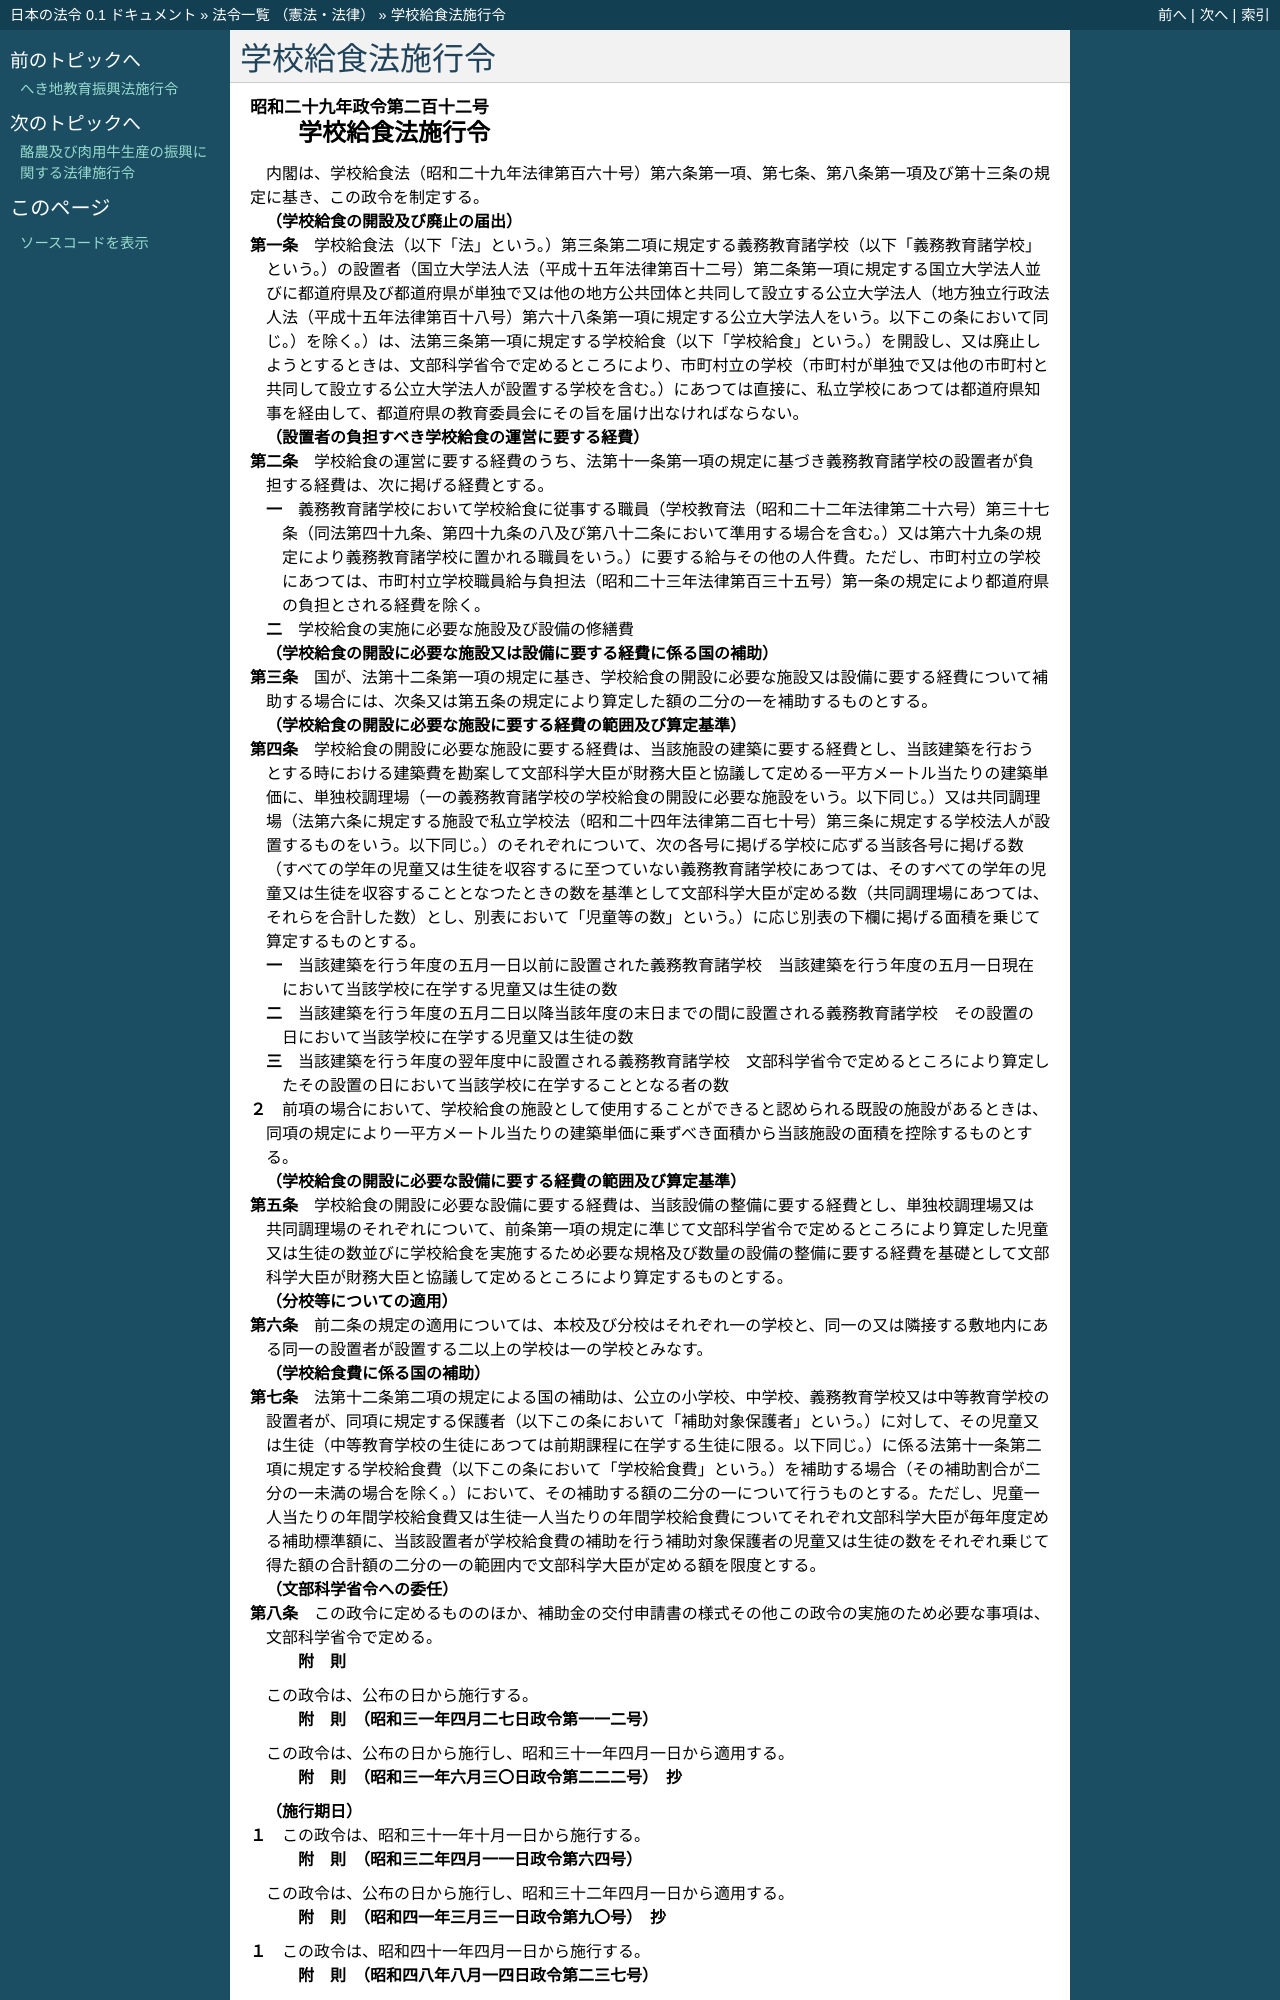

repository: ledmonster/japanese-law · page: doc/329/329CO0000000212_20170401_428CO0000000353.html · generator: sphinx

.. _329CO0000000212_20170401_428CO0000000353:

:orphan:

================
学校給食法施行令
================

.. raw:: html
    
    
    <main id="contentsLaw" class="active">
    <div id="innerDocument" class="active">
    
    
    
    
    <div style="margin-bottom: 12px;">
    <div id="lawTitleNo" style="font-size: 1.067rem; font-weight: bold;" class="_shokanBoxParent">昭和二十九年政令第二百十二号<div class="_shokanBox"></div>
    <div class="_inyoBox" id="_inyo_"></div>
    </div>
    <div id="lawTitle" style="margin-left: 3rem; font-size: 1.5rem; font-weight: bold; line-height: 1.25em;" class="_shokanBoxParent">
    <span data-xpath="">学校給食法施行令</span><div class="_shokanBox" id="_shokan_"><div class="_shokanBtnIcons"></div></div>
    <div class="_inyoBox" id="_inyo_"></div>
    </div>
    </div><section id="EnactStatement" class="active EnactStatement"><div class="_div_EnactStatement _shokanBoxParent" style="text-indent: 1em;">
    <span data-xpath="">内閣は、学校給食法（昭和二十九年法律第百六十号）第六条第一項、第七条、第八条第一項及び第十三条の規定に基き、この政令を制定する。</span><div class="_shokanBox" id="_shokan_"><div class="_shokanBtnIcons"></div></div>
    <div class="_inyoBox" id="_inyo_"></div>
    </div></section><section id="MainProvision" class="active MainProvision"><section id="" class="active Article"><div style="margin-left: 1em; font-weight: bold;" class="_div_ArticleCaption _shokanBoxParent">
    <span data-xpath="">（学校給食の開設及び廃止の届出）</span><div class="_shokanBox" id="_shokan_"><div class="_shokanBtnIcons"></div></div>
    <div class="_inyoBox" id="_inyo_"></div>
    </div>
    <div style="margin-left: 1em; text-indent: -1em;" id="" class="_div_ArticleTitle _shokanBoxParent">
    <span style="font-weight: bold;">第一条</span>　<span data-xpath="">学校給食法（以下「法」という。）第三条第二項に規定する義務教育諸学校（以下「義務教育諸学校」という。）の設置者（国立大学法人法（平成十五年法律第百十二号）第二条第一項に規定する国立大学法人並びに都道府県及び都道府県が単独で又は他の地方公共団体と共同して設立する公立大学法人（地方独立行政法人法（平成十五年法律第百十八号）第六十八条第一項に規定する公立大学法人をいう。以下この条において同じ。）を除く。）は、法第三条第一項に規定する学校給食（以下「学校給食」という。）を開設し、又は廃止しようとするときは、文部科学省令で定めるところにより、市町村立の学校（市町村が単独で又は他の市町村と共同して設立する公立大学法人が設置する学校を含む。）にあつては直接に、私立学校にあつては都道府県知事を経由して、都道府県の教育委員会にその旨を届け出なければならない。</span><div class="_shokanBox" id="_shokan_"><div class="_shokanBtnIcons"></div></div>
    <div class="_inyoBox" id="_inyo_"></div>
    </div></section><section id="" class="active Article"><div style="margin-left: 1em; font-weight: bold;" class="_div_ArticleCaption _shokanBoxParent">
    <span data-xpath="">（設置者の負担すべき学校給食の運営に要する経費）</span><div class="_shokanBox" id="_shokan_"><div class="_shokanBtnIcons"></div></div>
    <div class="_inyoBox" id="_inyo_"></div>
    </div>
    <div style="margin-left: 1em; text-indent: -1em;" id="" class="_div_ArticleTitle _shokanBoxParent">
    <span style="font-weight: bold;">第二条</span>　<span data-xpath="">学校給食の運営に要する経費のうち、法第十一条第一項の規定に基づき義務教育諸学校の設置者が負担する経費は、次に掲げる経費とする。</span><div class="_shokanBox" id="_shokan_"><div class="_shokanBtnIcons"></div></div>
    <div class="_inyoBox" id="_inyo_"></div>
    </div>
    <div id="" style="margin-left: 2em; text-indent: -1em;" class="_div_ItemSentence _shokanBoxParent">
    <span style="font-weight: bold;">一</span>　<span data-xpath="">義務教育諸学校において学校給食に従事する職員（学校教育法（昭和二十二年法律第二十六号）第三十七条（同法第四十九条、第四十九条の八及び第八十二条において準用する場合を含む。）又は第六十九条の規定により義務教育諸学校に置かれる職員をいう。）に要する給与その他の人件費。</span><span data-xpath="">ただし、市町村立の学校にあつては、市町村立学校職員給与負担法（昭和二十三年法律第百三十五号）第一条の規定により都道府県の負担とされる経費を除く。</span><div class="_shokanBox" id="_shokan_"><div class="_shokanBtnIcons"></div></div>
    <div class="_inyoBox" id="_inyo_"></div>
    </div>
    <div id="" style="margin-left: 2em; text-indent: -1em;" class="_div_ItemSentence _shokanBoxParent">
    <span style="font-weight: bold;">二</span>　<span data-xpath="">学校給食の実施に必要な施設及び設備の修繕費</span><div class="_shokanBox" id="_shokan_"><div class="_shokanBtnIcons"></div></div>
    <div class="_inyoBox" id="_inyo_"></div>
    </div></section><section id="" class="active Article"><div style="margin-left: 1em; font-weight: bold;" class="_div_ArticleCaption _shokanBoxParent">
    <span data-xpath="">（学校給食の開設に必要な施設又は設備に要する経費に係る国の補助）</span><div class="_shokanBox" id="_shokan_"><div class="_shokanBtnIcons"></div></div>
    <div class="_inyoBox" id="_inyo_"></div>
    </div>
    <div style="margin-left: 1em; text-indent: -1em;" id="" class="_div_ArticleTitle _shokanBoxParent">
    <span style="font-weight: bold;">第三条</span>　<span data-xpath="">国が、法第十二条第一項の規定に基き、学校給食の開設に必要な施設又は設備に要する経費について補助する場合には、次条又は第五条の規定により算定した額の二分の一を補助するものとする。</span><div class="_shokanBox" id="_shokan_"><div class="_shokanBtnIcons"></div></div>
    <div class="_inyoBox" id="_inyo_"></div>
    </div></section><section id="" class="active Article"><div style="margin-left: 1em; font-weight: bold;" class="_div_ArticleCaption _shokanBoxParent">
    <span data-xpath="">（学校給食の開設に必要な施設に要する経費の範囲及び算定基準）</span><div class="_shokanBox" id="_shokan_"><div class="_shokanBtnIcons"></div></div>
    <div class="_inyoBox" id="_inyo_"></div>
    </div>
    <div style="margin-left: 1em; text-indent: -1em;" id="" class="_div_ArticleTitle _shokanBoxParent">
    <span style="font-weight: bold;">第四条</span>　<span data-xpath="">学校給食の開設に必要な施設に要する経費は、当該施設の建築に要する経費とし、当該建築を行おうとする時における建築費を勘案して文部科学大臣が財務大臣と協議して定める一平方メートル当たりの建築単価に、単独校調理場（一の義務教育諸学校の学校給食の開設に必要な施設をいう。以下同じ。）又は共同調理場（法第六条に規定する施設で私立学校法（昭和二十四年法律第二百七十号）第三条に規定する学校法人が設置するものをいう。以下同じ。）のそれぞれについて、次の各号に掲げる学校に応ずる当該各号に掲げる数（すべての学年の児童又は生徒を収容するに至つていない義務教育諸学校にあつては、そのすべての学年の児童又は生徒を収容することとなつたときの数を基準として文部科学大臣が定める数（共同調理場にあつては、それらを合計した数）とし、別表において「児童等の数」という。）に応じ別表の下欄に掲げる面積を乗じて算定するものとする。</span><div class="_shokanBox" id="_shokan_"><div class="_shokanBtnIcons"></div></div>
    <div class="_inyoBox" id="_inyo_"></div>
    </div>
    <div id="" style="margin-left: 2em; text-indent: -1em;" class="_div_ItemSentence _shokanBoxParent">
    <span style="font-weight: bold;">一</span>　<span data-xpath="">当該建築を行う年度の五月一日以前に設置された義務教育諸学校</span>　<span data-xpath="">当該建築を行う年度の五月一日現在において当該学校に在学する児童又は生徒の数</span><div class="_shokanBox" id="_shokan_"><div class="_shokanBtnIcons"></div></div>
    <div class="_inyoBox" id="_inyo_"></div>
    </div>
    <div id="" style="margin-left: 2em; text-indent: -1em;" class="_div_ItemSentence _shokanBoxParent">
    <span style="font-weight: bold;">二</span>　<span data-xpath="">当該建築を行う年度の五月二日以降当該年度の末日までの間に設置される義務教育諸学校</span>　<span data-xpath="">その設置の日において当該学校に在学する児童又は生徒の数</span><div class="_shokanBox" id="_shokan_"><div class="_shokanBtnIcons"></div></div>
    <div class="_inyoBox" id="_inyo_"></div>
    </div>
    <div id="" style="margin-left: 2em; text-indent: -1em;" class="_div_ItemSentence _shokanBoxParent">
    <span style="font-weight: bold;">三</span>　<span data-xpath="">当該建築を行う年度の翌年度中に設置される義務教育諸学校</span>　<span data-xpath="">文部科学省令で定めるところにより算定したその設置の日において当該学校に在学することとなる者の数</span><div class="_shokanBox" id="_shokan_"><div class="_shokanBtnIcons"></div></div>
    <div class="_inyoBox" id="_inyo_"></div>
    </div>
    <div style="margin-left: 1em; text-indent: -1em;" class="_div_ParagraphSentence _shokanBoxParent">
    <span style="font-weight: bold;">２</span>　<span data-xpath="">前項の場合において、学校給食の施設として使用することができると認められる既設の施設があるときは、同項の規定により一平方メートル当たりの建築単価に乗ずべき面積から当該施設の面積を控除するものとする。</span><div class="_shokanBox" id="_shokan_"><div class="_shokanBtnIcons"></div></div>
    <div class="_inyoBox" id="_inyo_"></div>
    </div></section><section id="" class="active Article"><div style="margin-left: 1em; font-weight: bold;" class="_div_ArticleCaption _shokanBoxParent">
    <span data-xpath="">（学校給食の開設に必要な設備に要する経費の範囲及び算定基準）</span><div class="_shokanBox" id="_shokan_"><div class="_shokanBtnIcons"></div></div>
    <div class="_inyoBox" id="_inyo_"></div>
    </div>
    <div style="margin-left: 1em; text-indent: -1em;" id="" class="_div_ArticleTitle _shokanBoxParent">
    <span style="font-weight: bold;">第五条</span>　<span data-xpath="">学校給食の開設に必要な設備に要する経費は、当該設備の整備に要する経費とし、単独校調理場又は共同調理場のそれぞれについて、前条第一項の規定に準じて文部科学省令で定めるところにより算定した児童又は生徒の数並びに学校給食を実施するため必要な規格及び数量の設備の整備に要する経費を基礎として文部科学大臣が財務大臣と協議して定めるところにより算定するものとする。</span><div class="_shokanBox" id="_shokan_"><div class="_shokanBtnIcons"></div></div>
    <div class="_inyoBox" id="_inyo_"></div>
    </div></section><section id="" class="active Article"><div style="margin-left: 1em; font-weight: bold;" class="_div_ArticleCaption _shokanBoxParent">
    <span data-xpath="">（分校等についての適用）</span><div class="_shokanBox" id="_shokan_"><div class="_shokanBtnIcons"></div></div>
    <div class="_inyoBox" id="_inyo_"></div>
    </div>
    <div style="margin-left: 1em; text-indent: -1em;" id="" class="_div_ArticleTitle _shokanBoxParent">
    <span style="font-weight: bold;">第六条</span>　<span data-xpath="">前二条の規定の適用については、本校及び分校はそれぞれ一の学校と、同一の又は隣接する敷地内にある同一の設置者が設置する二以上の学校は一の学校とみなす。</span><div class="_shokanBox" id="_shokan_"><div class="_shokanBtnIcons"></div></div>
    <div class="_inyoBox" id="_inyo_"></div>
    </div></section><section id="" class="active Article"><div style="margin-left: 1em; font-weight: bold;" class="_div_ArticleCaption _shokanBoxParent">
    <span data-xpath="">（学校給食費に係る国の補助）</span><div class="_shokanBox" id="_shokan_"><div class="_shokanBtnIcons"></div></div>
    <div class="_inyoBox" id="_inyo_"></div>
    </div>
    <div style="margin-left: 1em; text-indent: -1em;" id="" class="_div_ArticleTitle _shokanBoxParent">
    <span style="font-weight: bold;">第七条</span>　<span data-xpath="">法第十二条第二項の規定による国の補助は、公立の小学校、中学校、義務教育学校又は中等教育学校の設置者が、同項に規定する保護者（以下この条において「補助対象保護者」という。）に対して、その児童又は生徒（中等教育学校の生徒にあつては前期課程に在学する生徒に限る。以下同じ。）に係る法第十一条第二項に規定する学校給食費（以下この条において「学校給食費」という。）を補助する場合（その補助割合が二分の一未満の場合を除く。）において、その補助する額の二分の一について行うものとする。</span><span data-xpath="">ただし、児童一人当たりの年間学校給食費又は生徒一人当たりの年間学校給食費についてそれぞれ文部科学大臣が毎年度定める補助標準額に、当該設置者が学校給食費の補助を行う補助対象保護者の児童又は生徒の数をそれぞれ乗じて得た額の合計額の二分の一の範囲内で文部科学大臣が定める額を限度とする。</span><div class="_shokanBox" id="_shokan_"><div class="_shokanBtnIcons"></div></div>
    <div class="_inyoBox" id="_inyo_"></div>
    </div></section><section id="" class="active Article"><div style="margin-left: 1em; font-weight: bold;" class="_div_ArticleCaption _shokanBoxParent">
    <span data-xpath="">（文部科学省令への委任）</span><div class="_shokanBox" id="_shokan_"><div class="_shokanBtnIcons"></div></div>
    <div class="_inyoBox" id="_inyo_"></div>
    </div>
    <div style="margin-left: 1em; text-indent: -1em;" id="" class="_div_ArticleTitle _shokanBoxParent">
    <span style="font-weight: bold;">第八条</span>　<span data-xpath="">この政令に定めるもののほか、補助金の交付申請書の様式その他この政令の実施のため必要な事項は、文部科学省令で定める。</span><div class="_shokanBox" id="_shokan_"><div class="_shokanBtnIcons"></div></div>
    <div class="_inyoBox" id="_inyo_"></div>
    </div></section></section><section id="" class="active SupplProvision"><div class="_div_SupplProvisionLabel SupplProvisionLabel _shokanBoxParent" style="margin-bottom: 10px; margin-left: 3em; font-weight: bold;">
    <span data-xpath="">附　則</span><div class="_shokanBox" id="_shokan_"><div class="_shokanBtnIcons"></div></div>
    <div class="_inyoBox" id="_inyo_"></div>
    </div>
    <section class="active Paragraph"><div style="text-indent: 1em;" class="_div_ParagraphSentence _shokanBoxParent">
    <span data-xpath="">この政令は、公布の日から施行する。</span><div class="_shokanBox" id="_shokan_"><div class="_shokanBtnIcons"></div></div>
    <div class="_inyoBox" id="_inyo_"></div>
    </div></section></section><section id="" class="active SupplProvision"><div class="_div_SupplProvisionLabel SupplProvisionLabel _shokanBoxParent" style="margin-bottom: 10px; margin-left: 3em; font-weight: bold;">
    <span data-xpath="">附　則</span>　（昭和三一年四月二七日政令第一一二号）<div class="_shokanBox" id="_shokan_"><div class="_shokanBtnIcons"></div></div>
    <div class="_inyoBox" id="_inyo_"></div>
    </div>
    <section class="active Paragraph"><div style="text-indent: 1em;" class="_div_ParagraphSentence _shokanBoxParent">
    <span data-xpath="">この政令は、公布の日から施行し、昭和三十一年四月一日から適用する。</span><div class="_shokanBox" id="_shokan_"><div class="_shokanBtnIcons"></div></div>
    <div class="_inyoBox" id="_inyo_"></div>
    </div></section></section><section id="" class="active SupplProvision"><div class="_div_SupplProvisionLabel SupplProvisionLabel _shokanBoxParent" style="margin-bottom: 10px; margin-left: 3em; font-weight: bold;">
    <span data-xpath="">附　則</span>　（昭和三一年六月三〇日政令第二二二号）　抄<div class="_shokanBox" id="_shokan_"><div class="_shokanBtnIcons"></div></div>
    <div class="_inyoBox" id="_inyo_"></div>
    </div>
    <section class="active Paragraph"><div id="" style="margin-left: 1em; font-weight: bold;" class="_div_ParagraphCaption _shokanBoxParent">
    <span data-xpath="">（施行期日）</span><div class="_shokanBox"></div>
    <div class="_inyoBox"></div>
    </div>
    <div style="margin-left: 1em; text-indent: -1em;" class="_div_ParagraphSentence _shokanBoxParent">
    <span style="font-weight: bold;">１</span>　<span data-xpath="">この政令は、昭和三十一年十月一日から施行する。</span><div class="_shokanBox" id="_shokan_"><div class="_shokanBtnIcons"></div></div>
    <div class="_inyoBox" id="_inyo_"></div>
    </div></section></section><section id="" class="active SupplProvision"><div class="_div_SupplProvisionLabel SupplProvisionLabel _shokanBoxParent" style="margin-bottom: 10px; margin-left: 3em; font-weight: bold;">
    <span data-xpath="">附　則</span>　（昭和三二年四月一一日政令第六四号）<div class="_shokanBox" id="_shokan_"><div class="_shokanBtnIcons"></div></div>
    <div class="_inyoBox" id="_inyo_"></div>
    </div>
    <section class="active Paragraph"><div style="text-indent: 1em;" class="_div_ParagraphSentence _shokanBoxParent">
    <span data-xpath="">この政令は、公布の日から施行し、昭和三十二年四月一日から適用する。</span><div class="_shokanBox" id="_shokan_"><div class="_shokanBtnIcons"></div></div>
    <div class="_inyoBox" id="_inyo_"></div>
    </div></section></section><section id="" class="active SupplProvision"><div class="_div_SupplProvisionLabel SupplProvisionLabel _shokanBoxParent" style="margin-bottom: 10px; margin-left: 3em; font-weight: bold;">
    <span data-xpath="">附　則</span>　（昭和四一年三月三一日政令第九〇号）　抄<div class="_shokanBox" id="_shokan_"><div class="_shokanBtnIcons"></div></div>
    <div class="_inyoBox" id="_inyo_"></div>
    </div>
    <section class="active Paragraph"><div style="margin-left: 1em; text-indent: -1em;" class="_div_ParagraphSentence _shokanBoxParent">
    <span style="font-weight: bold;">１</span>　<span data-xpath="">この政令は、昭和四十一年四月一日から施行する。</span><div class="_shokanBox" id="_shokan_"><div class="_shokanBtnIcons"></div></div>
    <div class="_inyoBox" id="_inyo_"></div>
    </div></section></section><section id="" class="active SupplProvision"><div class="_div_SupplProvisionLabel SupplProvisionLabel _shokanBoxParent" style="margin-bottom: 10px; margin-left: 3em; font-weight: bold;">
    <span data-xpath="">附　則</span>　（昭和四八年八月一四日政令第二三七号）<div class="_shokanBox" id="_shokan_"><div class="_shokanBtnIcons"></div></div>
    <div class="_inyoBox" id="_inyo_"></div>
    </div>
    <section class="active Paragraph"><div style="text-indent: 1em;" class="_div_ParagraphSentence _shokanBoxParent">
    <span data-xpath="">この政令は、公布の日から施行し、改正後の学校給食法施行令及び夜間課程を置く高等学校における学校給食に関する法律施行令の規定は、昭和四十八年度の国庫補助金から適用する。</span><div class="_shokanBox" id="_shokan_"><div class="_shokanBtnIcons"></div></div>
    <div class="_inyoBox" id="_inyo_"></div>
    </div></section></section><section id="" class="active SupplProvision"><div class="_div_SupplProvisionLabel SupplProvisionLabel _shokanBoxParent" style="margin-bottom: 10px; margin-left: 3em; font-weight: bold;">
    <span data-xpath="">附　則</span>　（昭和四九年七月一六日政令第二七一号）<div class="_shokanBox" id="_shokan_"><div class="_shokanBtnIcons"></div></div>
    <div class="_inyoBox" id="_inyo_"></div>
    </div>
    <section class="active Paragraph"><div style="text-indent: 1em;" class="_div_ParagraphSentence _shokanBoxParent">
    <span data-xpath="">この政令は、公布の日から施行し、改正後の学校給食法施行令別表及び夜間課程を置く高等学校における学校給食に関する法律施行令別表の規定は、昭和四十九年度の国庫補助金から適用する。</span><div class="_shokanBox" id="_shokan_"><div class="_shokanBtnIcons"></div></div>
    <div class="_inyoBox" id="_inyo_"></div>
    </div></section></section><section id="" class="active SupplProvision"><div class="_div_SupplProvisionLabel SupplProvisionLabel _shokanBoxParent" style="margin-bottom: 10px; margin-left: 3em; font-weight: bold;">
    <span data-xpath="">附　則</span>　（昭和五六年八月三日政令第二六八号）　抄<div class="_shokanBox" id="_shokan_"><div class="_shokanBtnIcons"></div></div>
    <div class="_inyoBox" id="_inyo_"></div>
    </div>
    <section id="" class="active Article"><div style="margin-left: 1em; font-weight: bold;" class="_div_ArticleCaption _shokanBoxParent">
    <span data-xpath="">（施行期日）</span><div class="_shokanBox" id="_shokan_"><div class="_shokanBtnIcons"></div></div>
    <div class="_inyoBox" id="_inyo_"></div>
    </div>
    <div style="margin-left: 1em; text-indent: -1em;" id="" class="_div_ArticleTitle _shokanBoxParent">
    <span style="font-weight: bold;">第一条</span>　<span data-xpath="">この政令は、昭和五十六年十月一日から施行する。</span><div class="_shokanBox" id="_shokan_"><div class="_shokanBtnIcons"></div></div>
    <div class="_inyoBox" id="_inyo_"></div>
    </div></section></section><section id="" class="active SupplProvision"><div class="_div_SupplProvisionLabel SupplProvisionLabel _shokanBoxParent" style="margin-bottom: 10px; margin-left: 3em; font-weight: bold;">
    <span data-xpath="">附　則</span>　（昭和六一年四月五日政令第一〇八号）<div class="_shokanBox" id="_shokan_"><div class="_shokanBtnIcons"></div></div>
    <div class="_inyoBox" id="_inyo_"></div>
    </div>
    <section class="active Paragraph"><div style="text-indent: 1em;" class="_div_ParagraphSentence _shokanBoxParent">
    <span data-xpath="">この政令は、公布の日から施行し、昭和六十一年四月一日から適用する。</span><div class="_shokanBox" id="_shokan_"><div class="_shokanBtnIcons"></div></div>
    <div class="_inyoBox" id="_inyo_"></div>
    </div></section></section><section id="" class="active SupplProvision"><div class="_div_SupplProvisionLabel SupplProvisionLabel _shokanBoxParent" style="margin-bottom: 10px; margin-left: 3em; font-weight: bold;">
    <span data-xpath="">附　則</span>　（平成九年四月一日政令第一五二号）<div class="_shokanBox" id="_shokan_"><div class="_shokanBtnIcons"></div></div>
    <div class="_inyoBox" id="_inyo_"></div>
    </div>
    <section class="active Paragraph"><div style="text-indent: 1em;" class="_div_ParagraphSentence _shokanBoxParent">
    <span data-xpath="">この政令は、公布の日から施行する。</span><div class="_shokanBox" id="_shokan_"><div class="_shokanBtnIcons"></div></div>
    <div class="_iny
